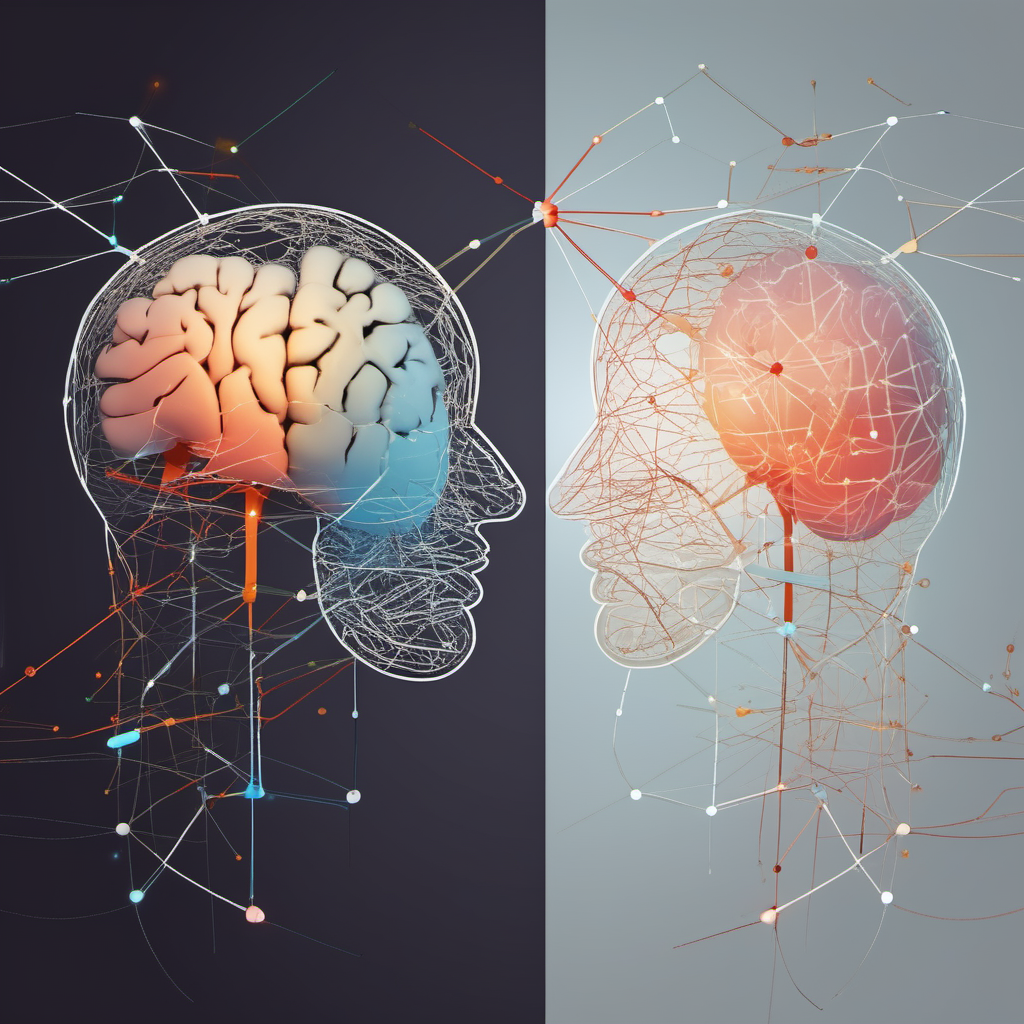
Generation parameters embedded in this image by AUTOMATIC1111 Stable Diffusion web UI or a fork of it (Forge, ...) (PNG 'parameters' text chunk):
stylized left and right brain networks connected
Steps: 40, Sampler: Euler a, CFG scale: 7, Seed: 2012398996, Size: 1024x1024, Model hash: 31e35c80fc, Model: sd_xl_base_1.0, Version: v1.6.0